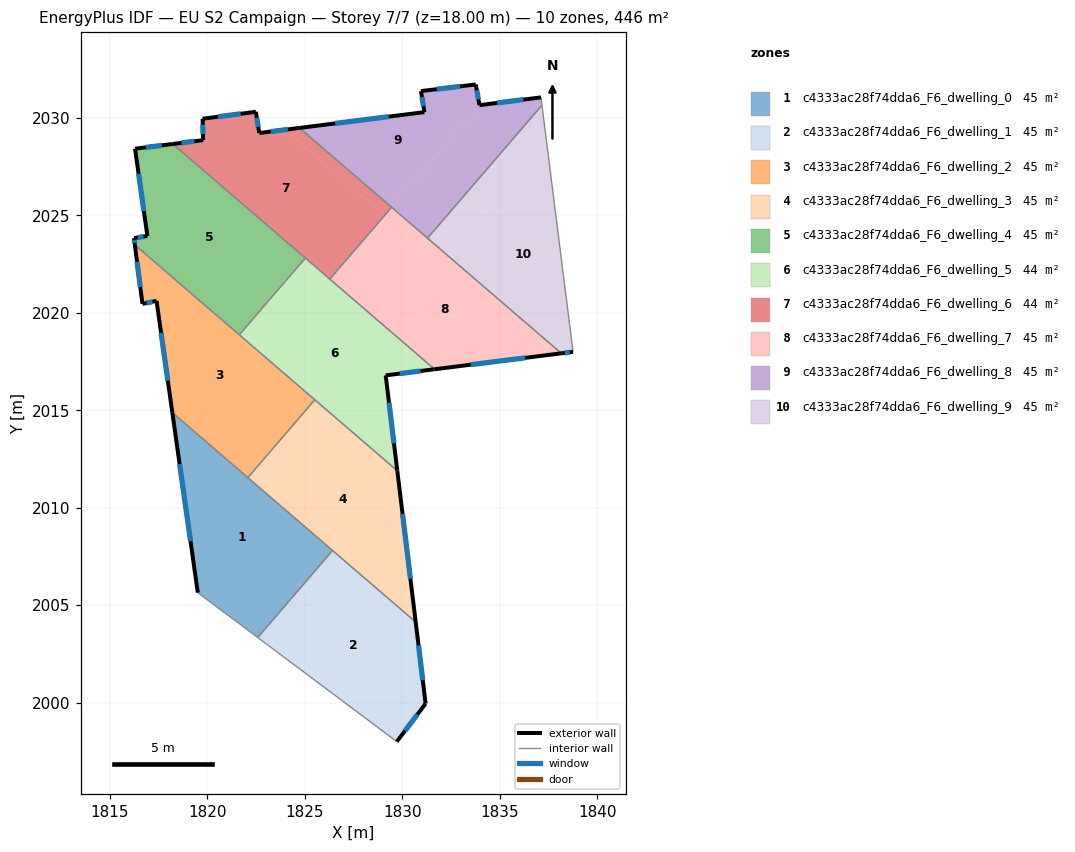
=== STOREY PLAN SPEC (per zone: floor XY polygon, exterior-wall plan segments, windows/doors) ===
zone 1: c4333ac28f74dda6_F6_dwelling_0  (44.6 m²)
  floor: (1826.42, 2007.81) (1822.58, 2003.34) (1819.51, 2005.64) (1818.20, 2014.88)
  exterior wall: (1818.20, 2014.88) – (1819.51, 2005.64)  [9.3 m]
    window: (1818.57, 2012.24) – (1819.13, 2008.28)  [5.1 m²]
  interior walls: 4
zone 2: c4333ac28f74dda6_F6_dwelling_1  (44.6 m²)
  floor: (1830.68, 2004.14) (1831.19, 1999.95) (1829.72, 1998.00) (1822.58, 2003.34) (1826.42, 2007.81)
  exterior wall: (1831.19, 1999.95) – (1830.68, 2004.14)  [4.2 m]
    window: (1831.05, 2001.15) – (1830.83, 2002.94)  [2.3 m²]
  exterior wall: (1829.72, 1998.00) – (1831.19, 1999.95)  [2.4 m]
    window: (1830.14, 1998.56) – (1830.77, 1999.39)  [1.3 m²]
  interior walls: 3
zone 3: c4333ac28f74dda6_F6_dwelling_2  (44.6 m²)
  floor: (1825.51, 2015.54) (1822.07, 2011.55) (1818.20, 2014.88) (1817.39, 2020.61) (1816.67, 2020.46) (1816.28, 2023.48)
  exterior wall: (1817.39, 2020.61) – (1818.20, 2014.88)  [5.8 m]
    window: (1817.62, 2018.97) – (1817.97, 2016.52)  [3.2 m²]
  exterior wall: (1816.67, 2020.46) – (1817.39, 2020.61)  [0.7 m]
    window: (1816.87, 2020.50) – (1817.18, 2020.57)  [0.4 m²]
  exterior wall: (1816.28, 2023.48) – (1816.67, 2020.46)  [3.0 m]
    window: (1816.39, 2022.62) – (1816.56, 2021.32)  [1.7 m²]
  interior walls: 4
zone 4: c4333ac28f74dda6_F6_dwelling_3  (44.6 m²)
  floor: (1829.74, 2011.90) (1830.68, 2004.14) (1822.07, 2011.55) (1825.51, 2015.54)
  exterior wall: (1830.68, 2004.14) – (1829.74, 2011.90)  [7.8 m]
    window: (1830.41, 2006.35) – (1830.01, 2009.68)  [4.3 m²]
  interior walls: 4
zone 5: c4333ac28f74dda6_F6_dwelling_4  (45.0 m²)
  floor: (1824.95, 2022.88) (1824.97, 2022.86) (1824.98, 2022.84) (1821.60, 2018.91) (1821.58, 2018.92) (1816.28, 2023.48) (1816.23, 2023.83) (1816.92, 2023.94) (1816.29, 2028.42) (1818.22, 2028.66)
  floor: (1825.02, 2022.81) (1821.63, 2018.87) (1821.60, 2018.91) (1824.98, 2022.84)
  exterior wall: (1816.23, 2023.83) – (1816.28, 2023.48)  [0.4 m]
    window: (1816.25, 2023.73) – (1816.27, 2023.58)  [0.2 m²]
  exterior wall: (1816.92, 2023.94) – (1816.23, 2023.83)  [0.7 m]
    window: (1816.72, 2023.91) – (1816.43, 2023.86)  [0.4 m²]
  exterior wall: (1816.29, 2028.42) – (1816.92, 2023.94)  [4.5 m]
    window: (1816.47, 2027.14) – (1816.74, 2025.22)  [2.5 m²]
  exterior wall: (1818.22, 2028.66) – (1816.29, 2028.42)  [2.0 m]
    window: (1817.67, 2028.59) – (1816.84, 2028.49)  [1.1 m²]
  interior walls: 3
zone 6: c4333ac28f74dda6_F6_dwelling_5  (44.3 m²)
  floor: (1831.65, 2017.11) (1829.15, 2016.79) (1829.74, 2011.90) (1821.63, 2018.87) (1825.02, 2022.81)
  exterior wall: (1829.15, 2016.79) – (1831.65, 2017.11)  [2.5 m]
    window: (1829.86, 2016.88) – (1830.94, 2017.02)  [1.4 m²]
  exterior wall: (1829.74, 2011.90) – (1829.15, 2016.79)  [4.9 m]
    window: (1829.57, 2013.30) – (1829.32, 2015.39)  [2.7 m²]
  interior walls: 5
zone 7: c4333ac28f74dda6_F6_dwelling_6  (44.1 m²)
  floor: (1823.98, 2029.39) (1829.09, 2025.00) (1826.28, 2021.73) (1818.22, 2028.66) (1819.78, 2028.86) (1819.75, 2029.96) (1822.49, 2030.31) (1822.66, 2029.22)
  floor: (1829.45, 2025.42) (1829.09, 2025.00) (1823.98, 2029.39) (1824.72, 2029.48)
  exterior wall: (1824.72, 2029.49) – (1822.66, 2029.22)  [2.1 m]
    window: (1824.13, 2029.41) – (1823.25, 2029.30)  [1.1 m²]
  exterior wall: (1819.78, 2028.86) – (1818.22, 2028.66)  [1.6 m]
    window: (1819.33, 2028.80) – (1818.67, 2028.72)  [0.9 m²]
  exterior wall: (1819.75, 2029.96) – (1819.78, 2028.86)  [1.1 m]
    window: (1819.76, 2029.64) – (1819.77, 2029.17)  [0.6 m²]
  exterior wall: (1822.49, 2030.31) – (1819.75, 2029.96)  [2.8 m]
    window: (1821.70, 2030.21) – (1820.53, 2030.06)  [1.5 m²]
  exterior wall: (1822.66, 2029.22) – (1822.49, 2030.31)  [1.1 m]
    window: (1822.61, 2029.54) – (1822.54, 2030.00)  [0.6 m²]
  interior walls: 4
zone 8: c4333ac28f74dda6_F6_dwelling_7  (45.1 m²)
  floor: (1838.16, 2017.92) (1831.65, 2017.11) (1827.41, 2020.75) (1830.58, 2024.44)
  floor: (1830.58, 2024.44) (1827.41, 2020.75) (1826.28, 2021.73) (1829.45, 2025.42)
  exterior wall: (1831.65, 2017.11) – (1838.16, 2017.92)  [6.6 m]
    window: (1833.51, 2017.34) – (1836.30, 2017.69)  [3.6 m²]
  interior walls: 4
zone 9: c4333ac28f74dda6_F6_dwelling_8  (44.6 m²)
  floor: (1833.76, 2031.71) (1833.96, 2030.65) (1829.45, 2025.42) (1824.72, 2029.48) (1831.13, 2030.30) (1830.96, 2031.37)
  floor: (1837.11, 2031.05) (1837.16, 2030.65) (1831.29, 2023.83) (1829.45, 2025.42) (1833.96, 2030.65)
  exterior wall: (1837.11, 2031.05) – (1833.96, 2030.65)  [3.2 m]
    window: (1836.21, 2030.94) – (1834.86, 2030.77)  [1.8 m²]
  exterior wall: (1831.13, 2030.30) – (1824.72, 2029.49)  [6.5 m]
    window: (1829.30, 2030.06) – (1826.55, 2029.72)  [3.6 m²]
  exterior wall: (1830.96, 2031.37) – (1831.13, 2030.30)  [1.1 m]
    window: (1831.01, 2031.07) – (1831.08, 2030.60)  [0.6 m²]
  exterior wall: (1833.76, 2031.71) – (1830.96, 2031.37)  [2.8 m]
    window: (1832.96, 2031.62) – (1831.76, 2031.47)  [1.6 m²]
  exterior wall: (1833.96, 2030.65) – (1833.76, 2031.71)  [1.1 m]
    window: (1833.90, 2030.96) – (1833.82, 2031.41)  [0.6 m²]
  interior walls: 4
zone 10: c4333ac28f74dda6_F6_dwelling_9  (44.6 m²)
  floor: (1837.42, 2028.63) (1838.76, 2018.00) (1838.16, 2017.92) (1832.44, 2022.84) (1832.41, 2022.86) (1832.40, 2022.87) (1837.41, 2028.69)
  floor: (1837.16, 2030.65) (1837.41, 2028.69) (1832.40, 2022.87) (1831.29, 2023.83)
  exterior wall: (1838.16, 2017.92) – (1838.76, 2018.00)  [0.6 m]
    window: (1838.33, 2017.94) – (1838.59, 2017.98)  [0.3 m²]
  interior walls: 3

=== DERIVED (storey summary) ===
Building: EU S2 Campaign
Storey: 7 of 7  (floor level z = 18.00 m)
Storey gross floor area: 446.2 m²
Zones on this storey: 10
  - c4333ac28f74dda6_F6_dwelling_0: floor 44.6 m²; exterior wall 9.3 m (28.0 m²); 1 window(s) 5.1 m²; WWR 18.4%
  - c4333ac28f74dda6_F6_dwelling_1: floor 44.6 m²; exterior wall 6.7 m (20.0 m²); 2 window(s) 3.7 m²; WWR 18.4%
  - c4333ac28f74dda6_F6_dwelling_2: floor 44.6 m²; exterior wall 9.6 m (28.7 m²); 3 window(s) 5.3 m²; WWR 18.4%
  - c4333ac28f74dda6_F6_dwelling_3: floor 44.6 m²; exterior wall 7.8 m (23.5 m²); 1 window(s) 4.3 m²; WWR 18.4%
  - c4333ac28f74dda6_F6_dwelling_4: floor 45.0 m²; exterior wall 7.5 m (22.6 m²); 4 window(s) 4.1 m²; WWR 18.4%
  - c4333ac28f74dda6_F6_dwelling_5: floor 44.3 m²; exterior wall 7.5 m (22.4 m²); 2 window(s) 4.1 m²; WWR 18.4%
  - c4333ac28f74dda6_F6_dwelling_6: floor 44.1 m²; exterior wall 8.6 m (25.8 m²); 5 window(s) 4.7 m²; WWR 18.4%
  - c4333ac28f74dda6_F6_dwelling_7: floor 45.1 m²; exterior wall 6.6 m (19.7 m²); 1 window(s) 3.6 m²; WWR 18.4%
  - c4333ac28f74dda6_F6_dwelling_8: floor 44.6 m²; exterior wall 14.6 m (43.9 m²); 5 window(s) 8.1 m²; WWR 18.4%
  - c4333ac28f74dda6_F6_dwelling_9: floor 44.6 m²; exterior wall 0.6 m (1.8 m²); 1 window(s) 0.3 m²; WWR 18.4%
Zone adjacency (shared interzone walls):
  - c4333ac28f74dda6_F6_dwelling_0 ↔ c4333ac28f74dda6_F6_dwelling_1
  - c4333ac28f74dda6_F6_dwelling_0 ↔ c4333ac28f74dda6_F6_dwelling_2
  - c4333ac28f74dda6_F6_dwelling_0 ↔ c4333ac28f74dda6_F6_dwelling_3
  - c4333ac28f74dda6_F6_dwelling_1 ↔ c4333ac28f74dda6_F6_dwelling_3
  - c4333ac28f74dda6_F6_dwelling_2 ↔ c4333ac28f74dda6_F6_dwelling_3
  - c4333ac28f74dda6_F6_dwelling_2 ↔ c4333ac28f74dda6_F6_dwelling_4
  - c4333ac28f74dda6_F6_dwelling_2 ↔ c4333ac28f74dda6_F6_dwelling_5
  - c4333ac28f74dda6_F6_dwelling_3 ↔ c4333ac28f74dda6_F6_dwelling_5
  - c4333ac28f74dda6_F6_dwelling_4 ↔ c4333ac28f74dda6_F6_dwelling_5
  - c4333ac28f74dda6_F6_dwelling_4 ↔ c4333ac28f74dda6_F6_dwelling_6
  - c4333ac28f74dda6_F6_dwelling_5 ↔ c4333ac28f74dda6_F6_dwelling_6
  - c4333ac28f74dda6_F6_dwelling_5 ↔ c4333ac28f74dda6_F6_dwelling_7
  - c4333ac28f74dda6_F6_dwelling_6 ↔ c4333ac28f74dda6_F6_dwelling_7
  - c4333ac28f74dda6_F6_dwelling_6 ↔ c4333ac28f74dda6_F6_dwelling_8
  - c4333ac28f74dda6_F6_dwelling_7 ↔ c4333ac28f74dda6_F6_dwelling_8
  - c4333ac28f74dda6_F6_dwelling_7 ↔ c4333ac28f74dda6_F6_dwelling_9
  - c4333ac28f74dda6_F6_dwelling_8 ↔ c4333ac28f74dda6_F6_dwelling_9